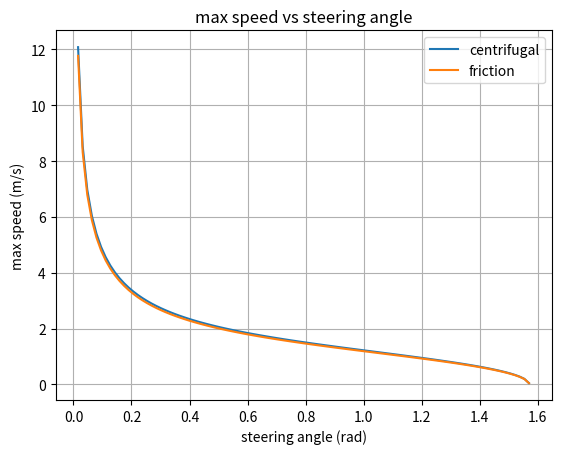

Reproduce this figure in Python.
"""
Plot the maximum speed of the car as a function of the steering angle, based on:
1. Rollover limit.
2. Tire friction limit.
"""


import numpy as np
import matplotlib.pyplot as plt


# parameters
g = 9.81
b = 0.295   # track width: the distance between the wheel contact patches
h = 0.2 # center of mass height
l = 0.32    # wheel base
mu = 0.7

approximate = False # approximate tanx=x

steering_angles = np.linspace(0.0, 1.57, 100)

r = l / np.tan(np.fabs(steering_angles)) if not approximate else l / np.fabs(steering_angles)
centrifugal = 0.5 * b * g * r / h
friction = mu * g * r

c_max_speed = np.sqrt(centrifugal)
f_max_speed = np.sqrt(friction)

plt.plot(steering_angles, c_max_speed, label='centrifugal')
plt.plot(steering_angles, f_max_speed, label='friction')
plt.xlabel('steering angle (rad)')
plt.ylabel('max speed (m/s)')
plt.title('max speed vs steering angle')
plt.legend()
plt.grid()
plt.show()
